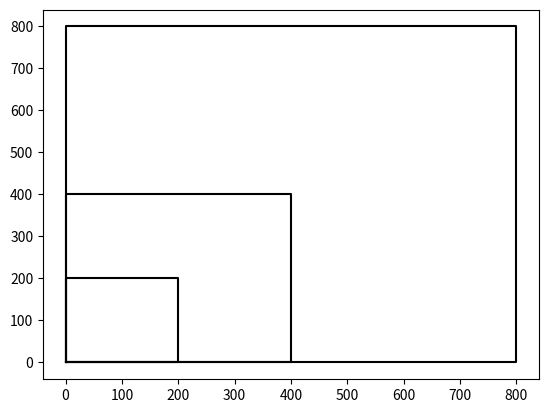

Python code for this plot: (Note: this script raises an exception after producing the figure.)
# -*- coding: utf-8 -*-
"""
#Created on Wed Jan 30 10:50:08 2019

# [redacted]
"""
# [redacted]
import numpy as np
import matplotlib.pyplot as plt

def draw_squares(ax,n,p,w):
    if n>0:
        ax.plot(p[:,0],p[:,1],color='k')
        
    draw_squares(ax,n-1,p//2,w)
    draw_squares(ax,n-1,p//2,w)
    draw_squares(ax,n-1,p//2,w)
    draw_squares(ax,n-1,p//2,w)
    
        
plt.close("all") 
orig_size = 800
p = np.array([[0,0],[0,orig_size],[orig_size,orig_size],[orig_size,0],[0,0]])
fig, ax = plt.subplots()
draw_squares(ax,3,p,.5)
ax.set_aspect(1.0)
ax.axis('off')
plt.show()
fig.savefig('squares.png')

import matplotlib.pyplot as plt
import numpy as np
import math 

def circle(center,rad):
    n = int(4*rad*math.pi)
    t = np.linspace(0,6.3,n)
    x = center[0]+rad*np.sin(t)
    y = center[1]+rad*np.cos(t)
    return x,y

def draw_circles2(ax,n,center,radius,w):
    if n>0:
        x,y = circle(center,radius)
        ax.plot(x,y,color='k')
        new_radius = radius*(2//3)
        new_center = center[0]+new_radius,radius[1]
        draw_circles2(ax,n-1,center,radius*w,w)
        draw_circles2(ax,n-1,center,new_radius,w)
        draw_circles2(ax,n-1,center,new_radius*w,w)
        draw_circles2(ax,n-1,center,new_radius*w,w)
        draw_circles2(ax,n-1,center,new-radius*w,w)
        
plt.close("all") 
fig, ax = plt.subplots() 
draw_circles2(ax,2, [100,0], 100,.9)
ax.set_aspect(1.0)
ax.axis('off')
plt.show()
fig.savefig('circle_ diagram.png')

def draw_circles(ax,n,center,radius,w):
    if n>0:
        x,y = circle(center,radius)
        ax.plot(x,y,color='k')
        new_center= center[0]*w,center[1]
        draw_circles(ax,n-1, new_center,radius*w,w)
      
plt.close("all") 
fig, ax = plt.subplots() 
draw_circles(ax, 100, [100,0], 100,.9)
ax.set_aspect(1.0)
ax.axis('off')
plt.show()
fig.savefig('shifting_circles.png')
